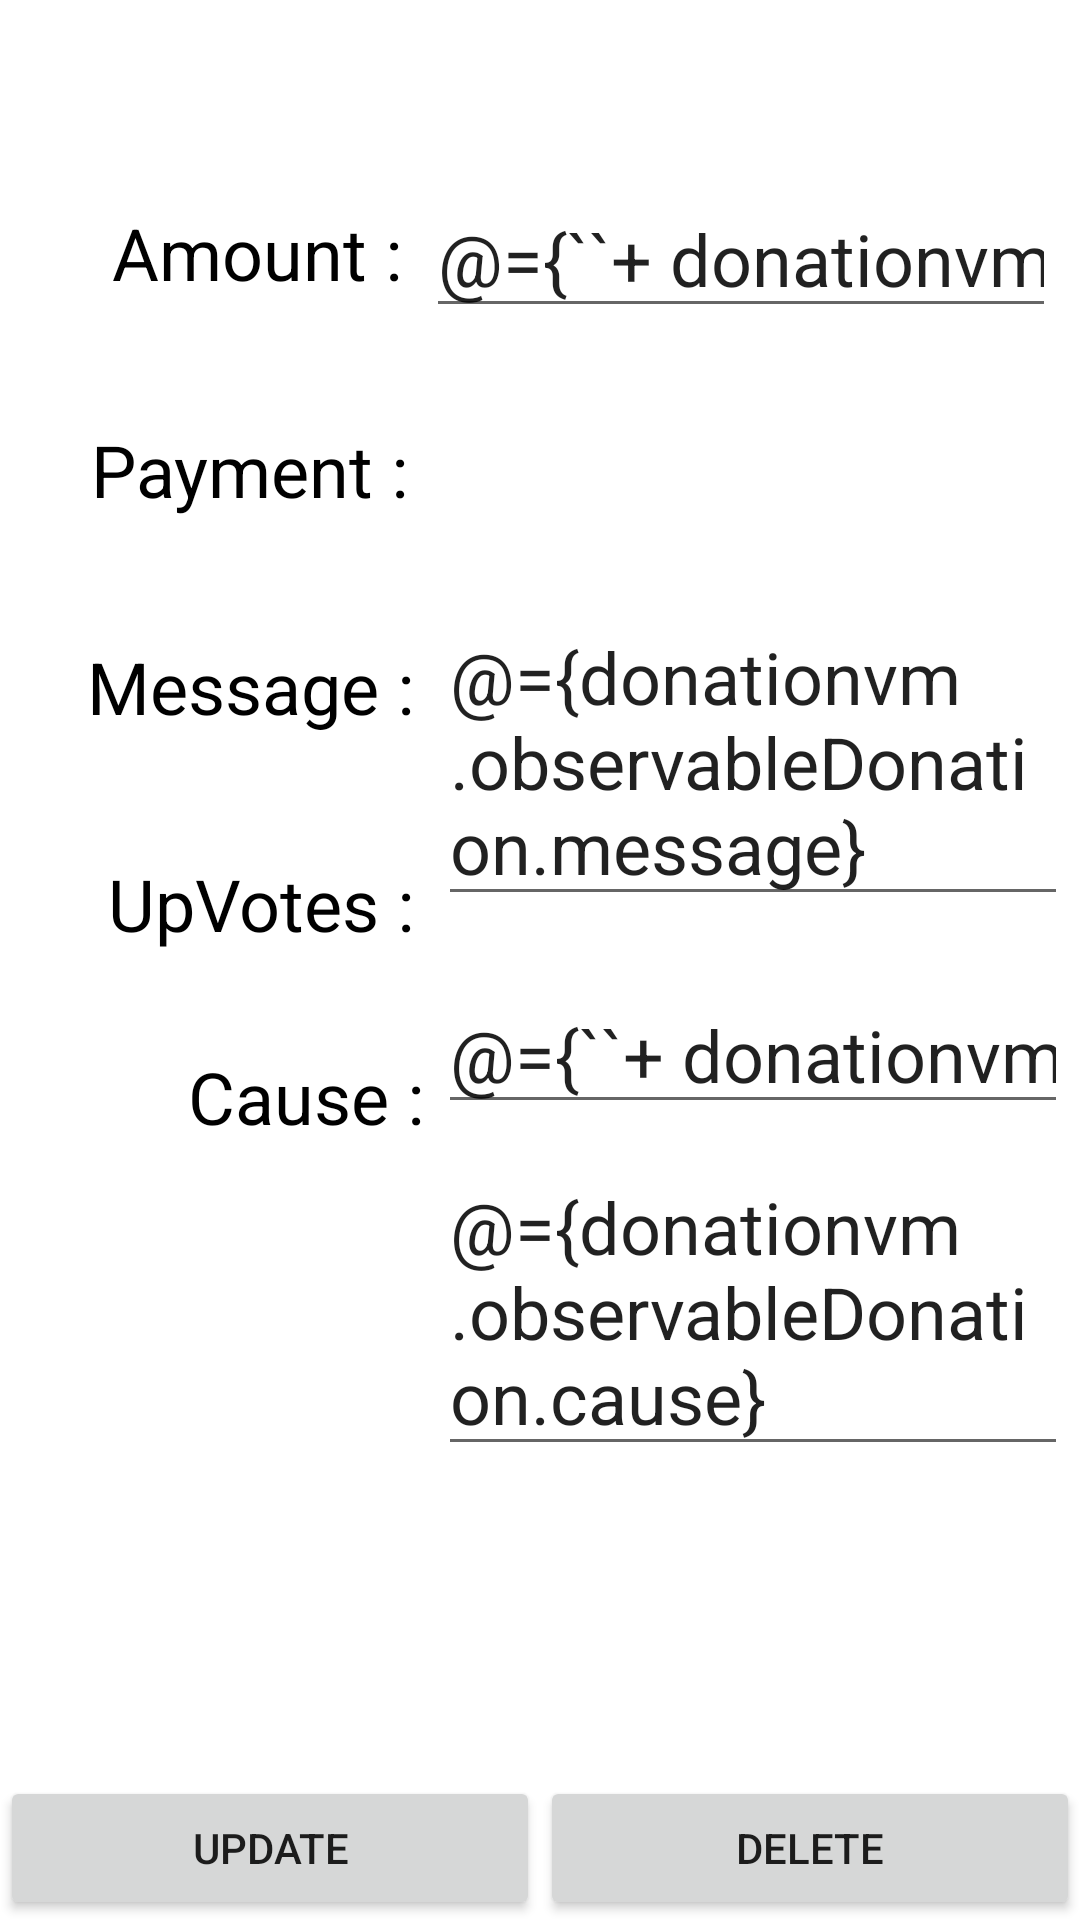

Produce the Android XML layout that renders to this screen, including the resource entries it uses.
<!-- AndroidManifest.xml: application theme Theme.HistoricalLandmarkDonation -->
<!-- res/layout/fragment_donation_detail.xml -->
<?xml version="1.0" encoding="utf-8"?>
<layout xmlns:tools="http://schemas.android.com/tools"
    xmlns:android="http://schemas.android.com/apk/res/android"
    xmlns:app="http://schemas.android.com/apk/res-auto">

    <data>
        <variable
            name="donationvm"
            type="com.example.historicallandmarkdonation.ui.detail.DonationDetailViewModel" />
    </data>

    <androidx.constraintlayout.widget.ConstraintLayout
        android:id="@+id/frameLayout"
        android:layout_width="match_parent"
        android:layout_height="match_parent"
        tools:context=".ui.detail.DonationDetailFragment">

        <EditText
            android:id="@+id/editCause"
            android:layout_width="210dp"
            android:layout_height="wrap_content"
            android:layout_marginTop="8dp"
            android:layout_marginEnd="4dp"
            android:hint="@string/enter_cause"
            android:text="@={donationvm.observableDonation.cause}"
            android:textAlignment="viewStart"
            android:textSize="24sp"
            app:layout_constraintEnd_toEndOf="parent"
            app:layout_constraintTop_toBottomOf="@+id/editUpvotes" />

        <TextView
            android:id="@+id/textView6"
            android:layout_width="wrap_content"
            android:layout_height="wrap_content"
            android:layout_marginTop="32dp"
            android:text="@string/cause"
            android:textAlignment="textEnd"
            android:textColor="@color/black"
            android:textSize="24sp"
            app:layout_constraintEnd_toStartOf="@+id/editCause"
            app:layout_constraintHorizontal_bias="0.932"
            app:layout_constraintStart_toStartOf="parent"
            app:layout_constraintTop_toBottomOf="@+id/textView5" />

        <TextView
            android:id="@+id/textView4"
            android:layout_width="wrap_content"
            android:layout_height="wrap_content"
            android:layout_marginTop="40dp"
            android:layout_marginEnd="8dp"
            android:text="@string/message"
            android:textAlignment="textEnd"
            android:textColor="@color/black"
            android:textSize="24sp"
            app:layout_constraintEnd_toStartOf="@+id/editMessage"
            app:layout_constraintHorizontal_bias="1.0"
            app:layout_constraintStart_toStartOf="parent"
            app:layout_constraintTop_toBottomOf="@+id/textView3" />

        <TextView
            android:id="@+id/textView5"
            android:layout_width="wrap_content"
            android:layout_height="wrap_content"
            android:layout_marginTop="40dp"
            android:layout_marginEnd="8dp"
            android:text="@string/upvotes"
            android:textAlignment="textEnd"
            android:textColor="@color/black"
            android:textSize="24sp"
            app:layout_constraintEnd_toStartOf="@+id/editUpvotes"
            app:layout_constraintHorizontal_bias="1.0"
            app:layout_constraintStart_toStartOf="parent"
            app:layout_constraintTop_toBottomOf="@+id/textView4" />

        <EditText
            android:id="@+id/editMessage"
            android:layout_width="210dp"
            android:layout_height="wrap_content"
            android:layout_marginTop="20dp"
            android:layout_marginEnd="4dp"
            android:hint="@string/enter_message"
            android:text="@={donationvm.observableDonation.message}"
            android:textAlignment="viewStart"
            android:textSize="24sp"
            app:layout_constraintEnd_toEndOf="parent"
            app:layout_constraintTop_toBottomOf="@+id/editPaymenttype" />

        <TextView
            android:id="@+id/editPaymenttype"
            android:layout_width="212dp"
            android:layout_height="50dp"
            android:layout_marginTop="20dp"
            android:layout_marginEnd="4dp"
            android:gravity="center"
            android:text="@{donationvm.observableDonation.paymentmethod}"
            android:textAlignment="viewStart"
            android:textColor="@color/color_primary"
            android:textSize="24sp"
            app:layout_constraintEnd_toEndOf="parent"
            app:layout_constraintTop_toBottomOf="@+id/editAmount" />

        <EditText
            android:id="@+id/editUpvotes"
            android:layout_width="210dp"
            android:layout_height="wrap_content"
            android:layout_marginTop="20dp"
            android:layout_marginEnd="4dp"
            android:ems="10"
            android:inputType="number"
            android:hint="enter upvotes"
            android:text="@={``+ donationvm.observableDonation.upvotes}"
            android:textSize="24sp"
            app:layout_constraintEnd_toEndOf="parent"
            app:layout_constraintTop_toBottomOf="@+id/editMessage" />

        <EditText
            android:id="@+id/editAmount"
            android:layout_width="210dp"
            android:layout_height="wrap_content"
            android:layout_marginTop="60dp"
            android:layout_marginEnd="8dp"
            android:ems="10"
            android:hint="@string/enter_amount"
            android:inputType="number"
            android:text="@={``+ donationvm.observableDonation.amount}"
            android:textAlignment="viewStart"
            android:textSize="24sp"
            app:layout_constraintEnd_toEndOf="parent"
            app:layout_constraintTop_toTopOf="parent" />

        <TextView
            android:id="@+id/textView2"
            android:layout_width="wrap_content"
            android:layout_height="wrap_content"
            android:layout_marginTop="68dp"
            android:layout_marginEnd="8dp"
            android:text="@string/amt"
            android:textAlignment="textEnd"
            android:textColor="@color/black"
            android:textSize="24sp"
            app:layout_constraintEnd_toStartOf="@+id/editAmount"
            app:layout_constraintHorizontal_bias="1.0"
            app:layout_constraintStart_toStartOf="parent"
            app:layout_constraintTop_toTopOf="parent" />

        <TextView
            android:id="@+id/textView3"
            android:layout_width="wrap_content"
            android:layout_height="wrap_content"
            android:layout_marginTop="40dp"
            android:layout_marginRight="8dp"
            android:text="@string/payment"
            android:textAlignment="textEnd"
            android:textColor="@color/black"
            android:textSize="24sp"
            app:layout_constraintEnd_toStartOf="@+id/editPaymenttype"
            app:layout_constraintHorizontal_bias="1.0"
            app:layout_constraintStart_toStartOf="parent"
            app:layout_constraintTop_toBottomOf="@+id/textView2" />

        <Button
            android:id="@+id/editDonationButton"
            android:layout_width="0dp"
            android:layout_height="wrap_content"
            android:text="@string/update"
            app:layout_constraintBottom_toBottomOf="parent"
            app:layout_constraintEnd_toStartOf="@+id/deleteDonationButton"
            app:layout_constraintHorizontal_chainStyle="packed"
            app:layout_constraintStart_toStartOf="parent" />

        <Button
            android:id="@+id/deleteDonationButton"
            android:layout_width="0dp"
            android:layout_height="wrap_content"
            android:text="@string/delete"
            app:layout_constraintBottom_toBottomOf="parent"
            app:layout_constraintEnd_toEndOf="parent"
            app:layout_constraintStart_toEndOf="@+id/editDonationButton" />

    </androidx.constraintlayout.widget.ConstraintLayout>
</layout>
<!-- resources referenced by this layout -->
<resources>
  <color name="black">#FF000000</color>
  <color name="color_primary">#FFB400</color>
  <string name="amt">Amount :</string>
  <string name="cause">Cause :</string>
  <string name="delete">Delete</string>
  <string name="enter_amount">Enter Amount</string>
  <string name="enter_cause">Enter Cause</string>
  <string name="enter_message">Enter Message</string>
  <string name="message">Message :</string>
  <string name="payment">Payment :</string>
  <string name="update">Update</string>
  <string name="upvotes">UpVotes :</string>
  <style name="Theme.HistoricalLandmarkDonation" parent="Theme.MaterialComponents.DayNight.NoActionBar">
          
          <item name="colorPrimary">@color/color_primary</item>
          <item name="colorPrimaryVariant">@color/color_secondary</item>
          <item name="colorOnPrimary">@color/white</item>
          
          <item name="colorSecondary">@color/color_secondary</item>
          <item name="colorOnSecondary">@color/black</item>
          
          <item name="android:statusBarColor" tools:targetApi="l">?attr/colorPrimaryVariant</item>
          
      </style>
  <color name="color_secondary">#8895AA</color>
  <color name="white">#FFFFFFFF</color>
</resources>
